Photos from the image-classification dataset "dynamic-hand-gestures-LMHGD-dataset-double-view" in the GitHub repository aviogit/dynamic-hand-gesture-classification-datasets. Its 13 classes are: catching, catching hands up, line gesture, pointing, pointing with hand raised, resting, rotating, scroll finger, shaking, shaking low, shaking raised fist, slicing, zoom gesture.

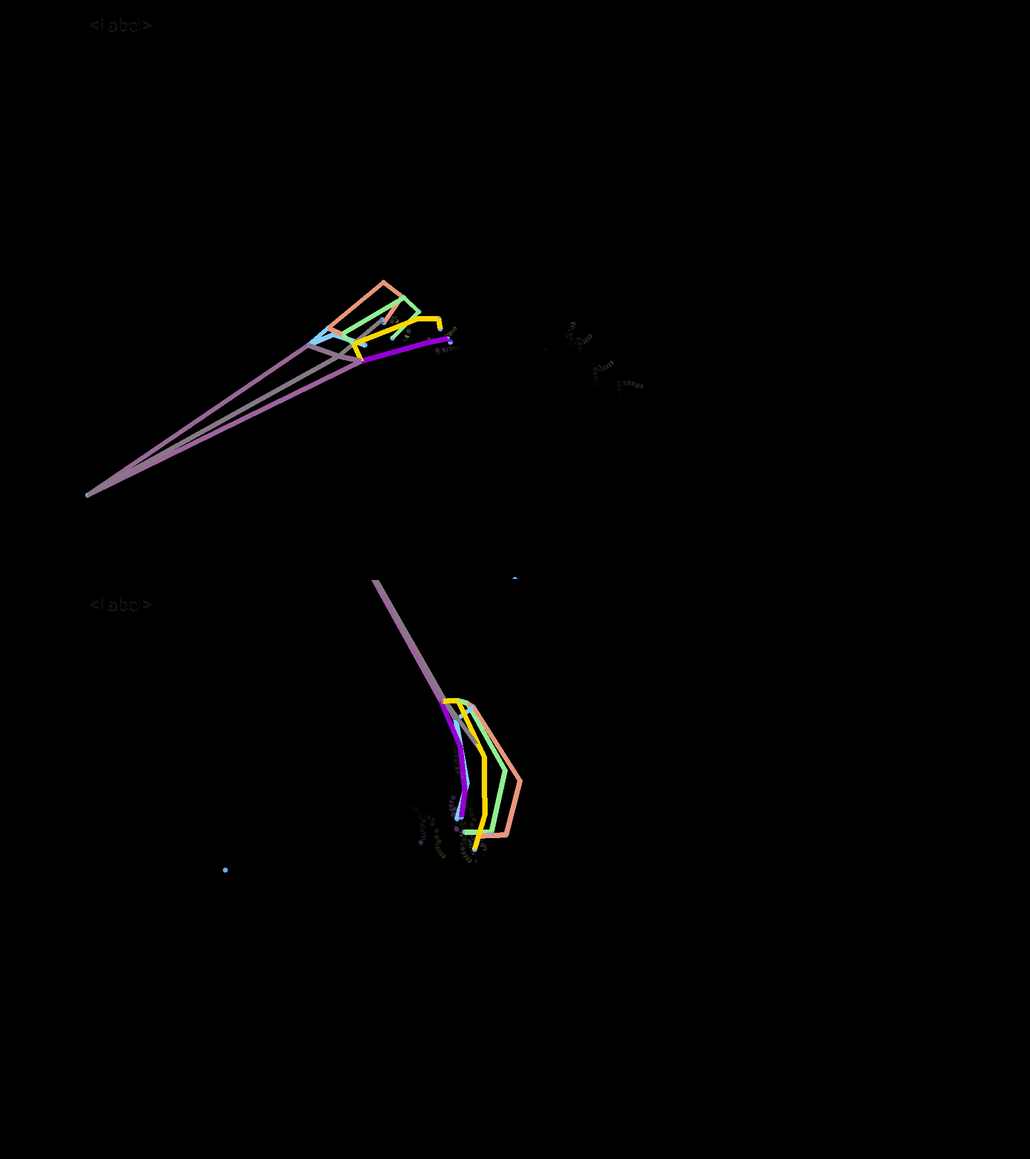
Label: resting

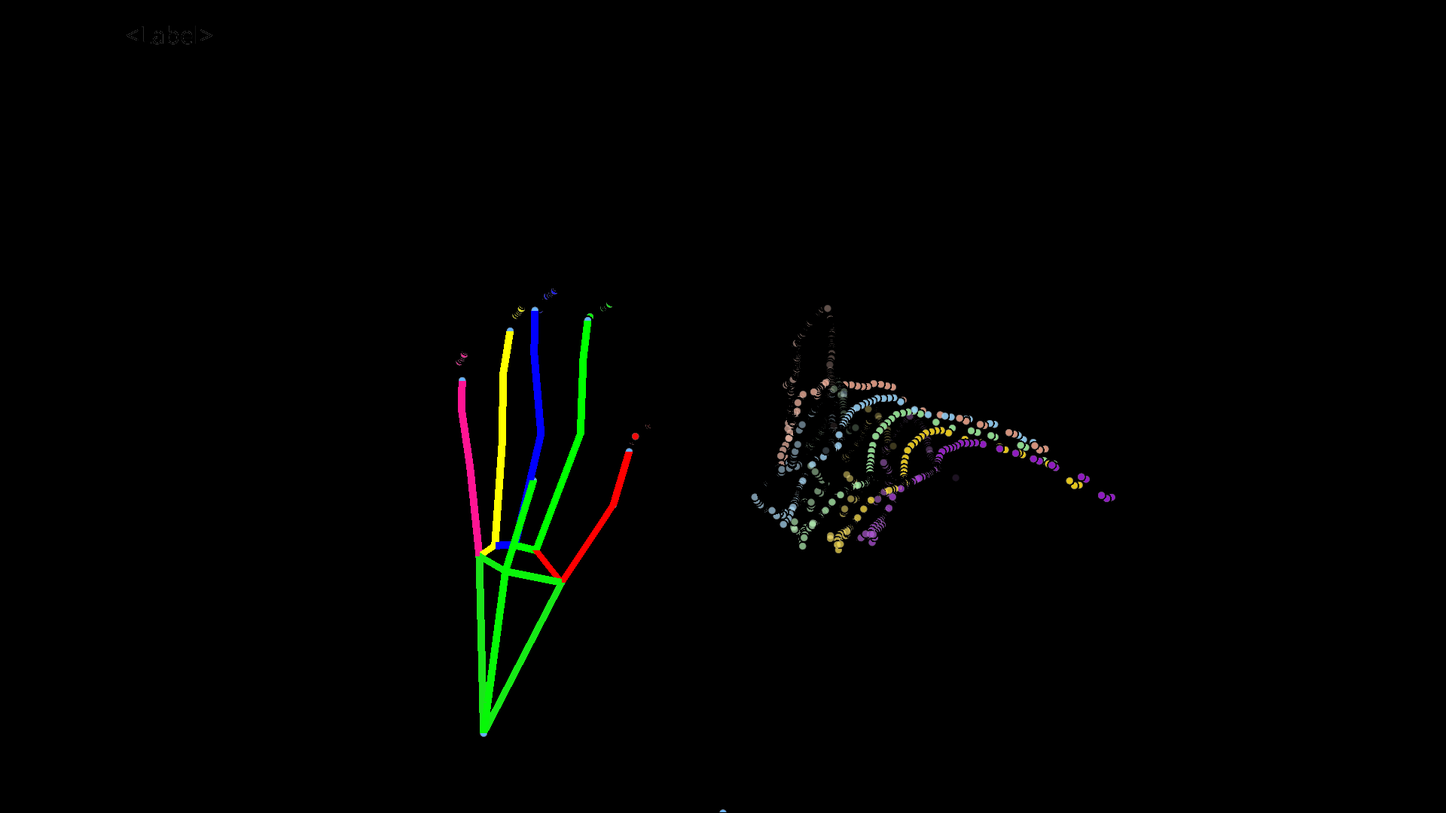
Label: pointing with hand raised

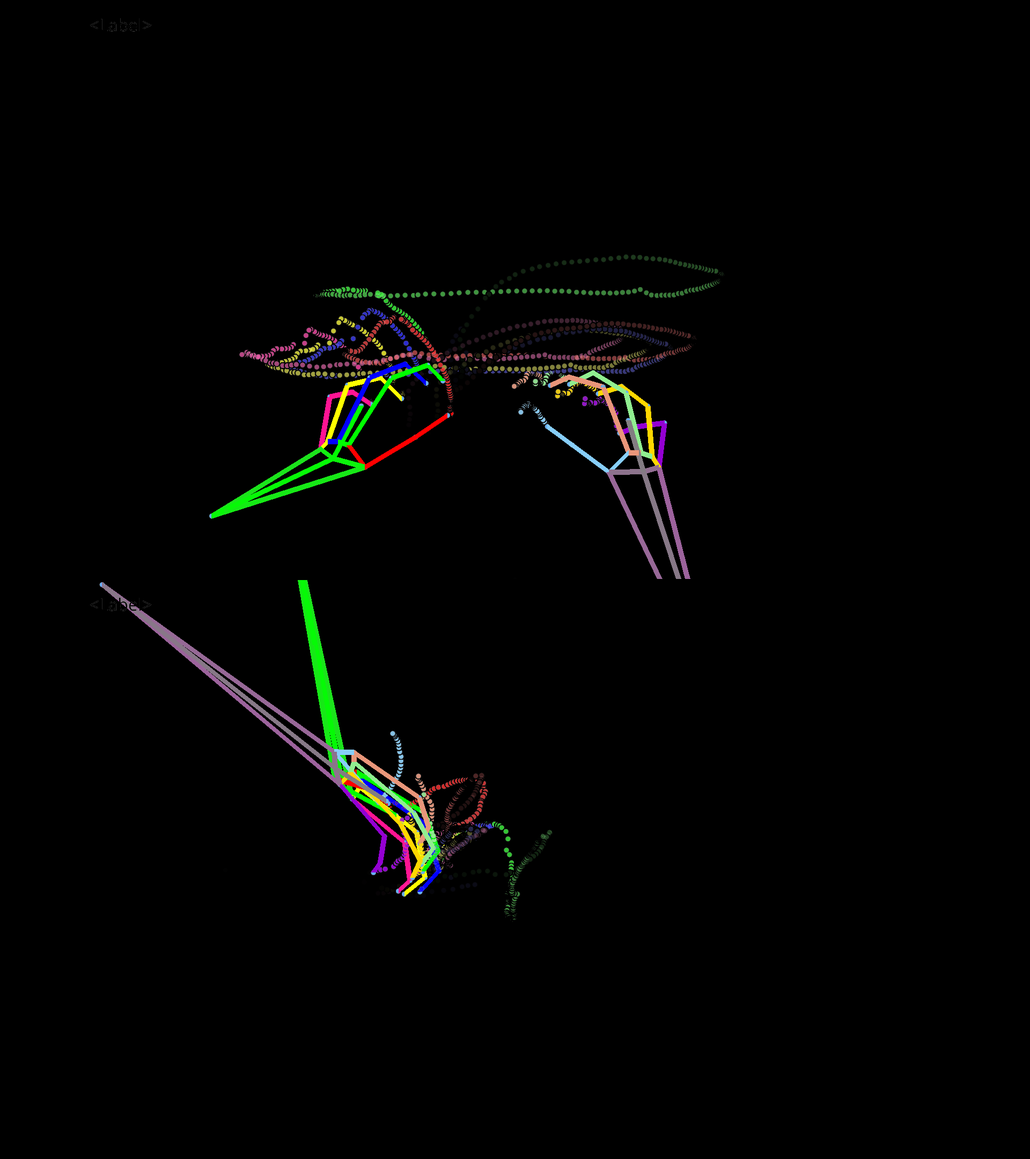
Label: line gesture

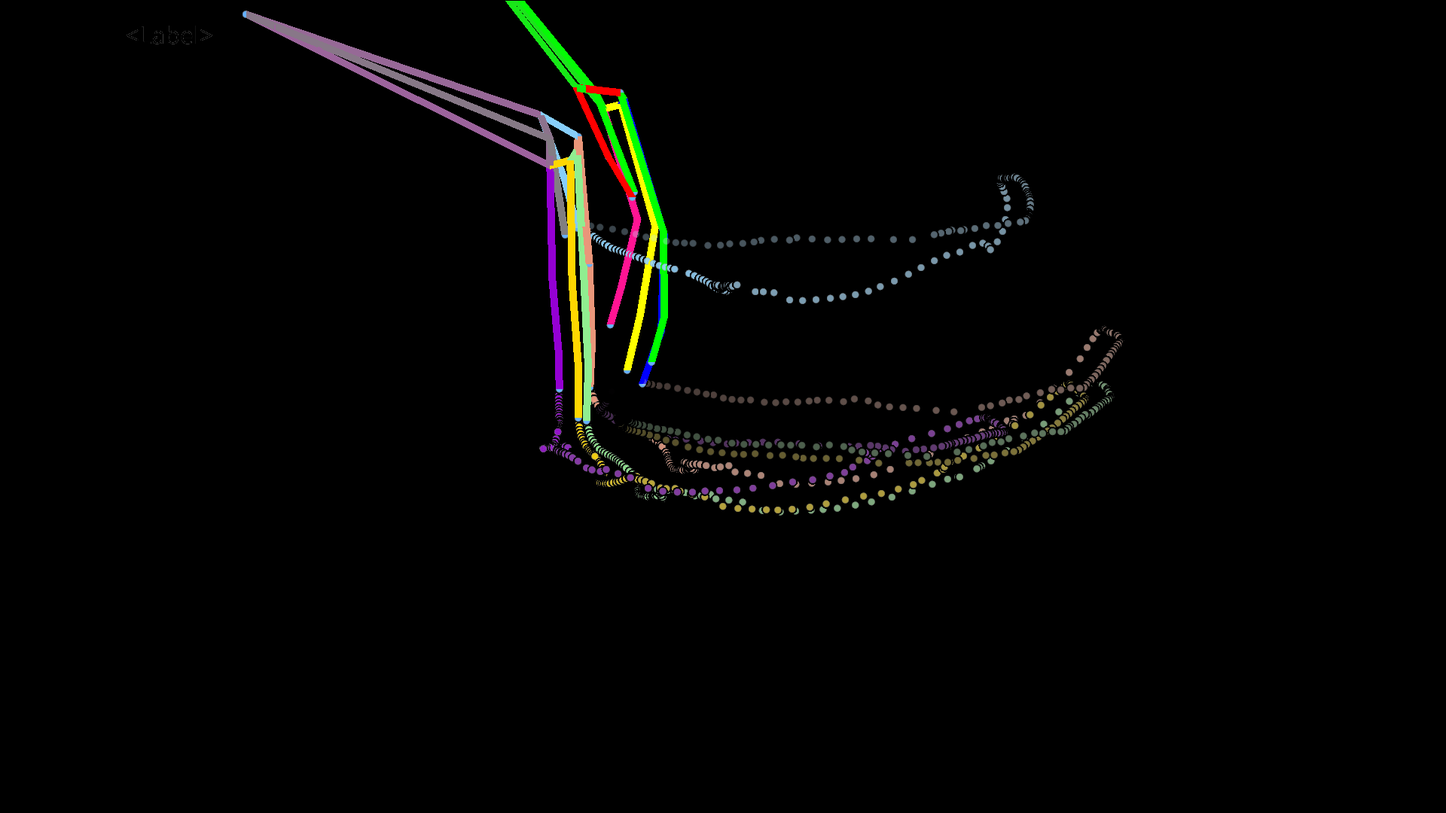
Label: slicing

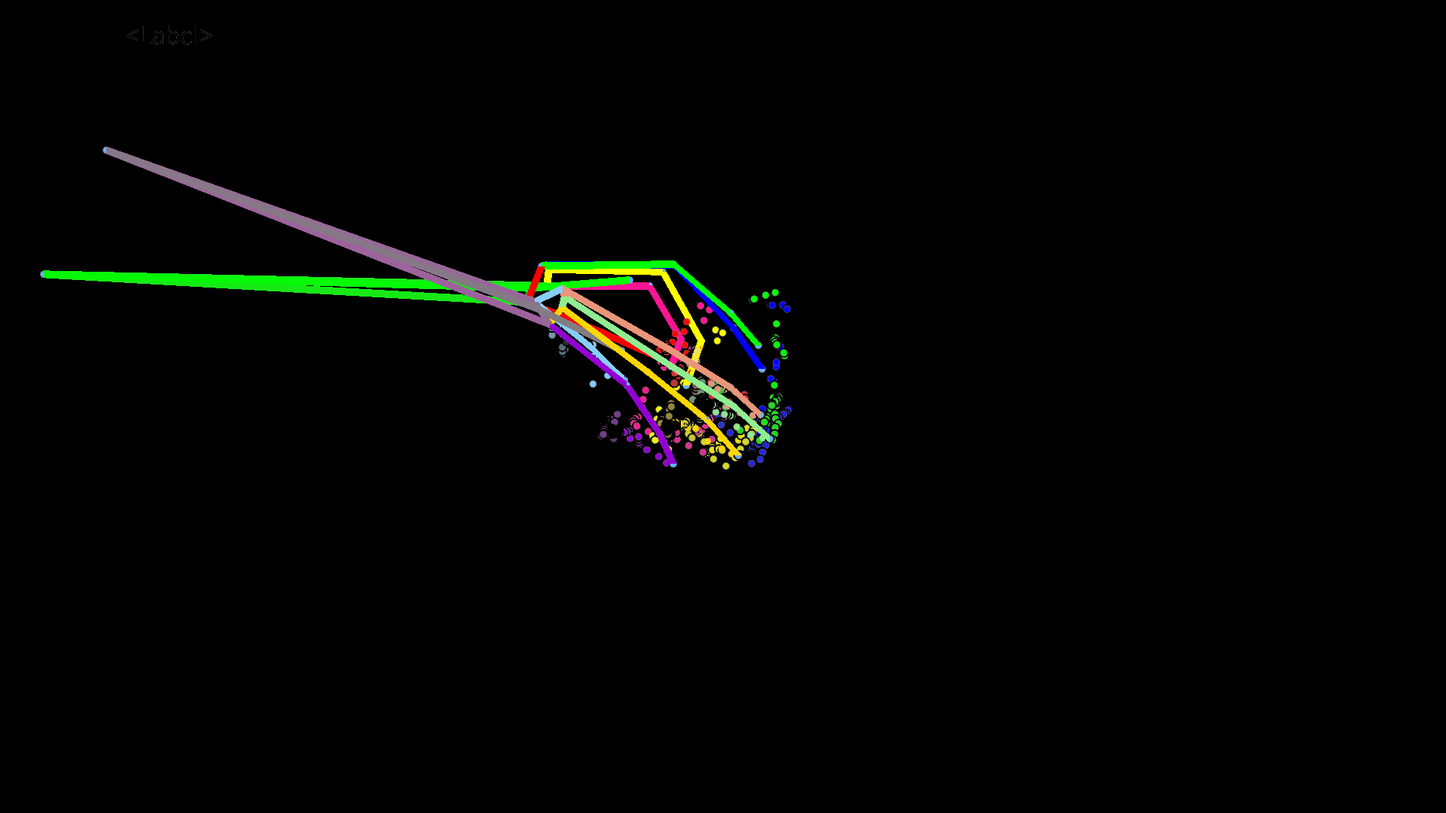
Label: catching hands up

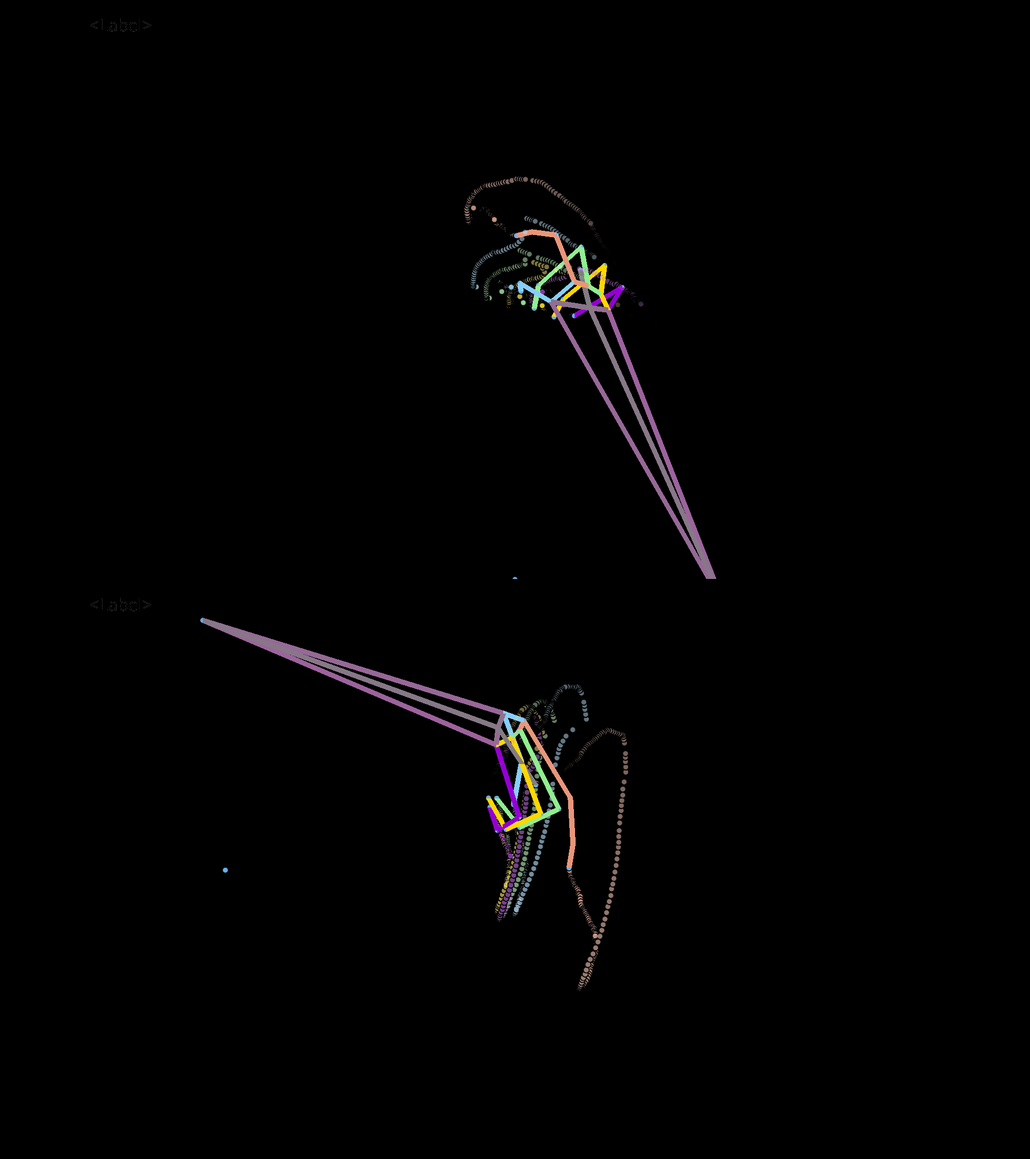
Label: pointing
